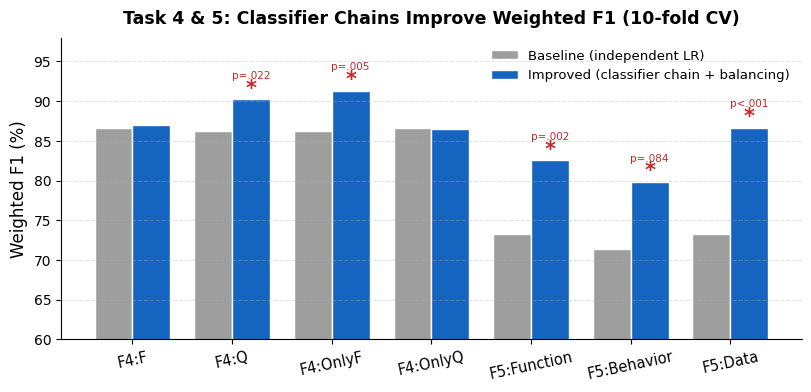
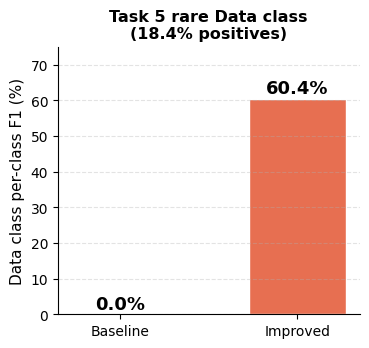

Reproduce these figures in Python, in order.
import matplotlib
matplotlib.use('Agg')
import matplotlib.pyplot as plt
import numpy as np

plt.rcParams['font.family'] = 'DejaVu Sans'

# Task 4/5 Weighted F1 results
labels = ['F4:F', 'F4:Q', 'F4:OnlyF', 'F4:OnlyQ', 'F5:Function', 'F5:Behavior', 'F5:Data']
base = [86.65, 86.18, 86.18, 86.65, 73.30, 71.38, 73.33]
imp = [86.96, 90.21, 91.32, 86.48, 82.55, 79.83, 86.65]
sig = ['ns', 'p=.022', 'p=.005', 'ns', 'p=.002', 'p=.084', 'p<.001']

x = np.arange(len(labels))
w = 0.38

fig, ax = plt.subplots(figsize=(8.2, 4.0), dpi=150)
b1 = ax.bar(x - w/2, base, w, label='Baseline (independent LR)', color='#9E9E9E', edgecolor='white')
b2 = ax.bar(x + w/2, imp, w, label='Improved (classifier chain + balancing)', color='#1565C0', edgecolor='white')

ax.set_ylabel('Weighted F1 (%)', fontsize=12)
ax.set_title('Task 4 & 5: Classifier Chains Improve Weighted F1 (10-fold CV)', fontsize=12.5, fontweight='bold', pad=10)
ax.set_xticks(x)
ax.set_xticklabels(labels, fontsize=10.5, rotation=12)
ax.set_ylim(60, 98)
ax.spines['top'].set_visible(False)
ax.spines['right'].set_visible(False)
ax.grid(axis='y', linestyle='--', alpha=0.35)
ax.legend(fontsize=9.5, loc='upper right', frameon=False)

# annotate significant improvements
for i in range(len(labels)):
    if sig[i] != 'ns':
        ax.annotate('*', xy=(x[i]+w/2, imp[i]+0.6), ha='center', fontsize=15, color='#C62828', fontweight='bold')
        ax.text(x[i]+w/2, imp[i]+2.6, sig[i], ha='center', fontsize=7.5, color='#C62828')

plt.tight_layout()
out = r'C:\Users\pzy\Documents\Master-ddl\metrix\group_work\NFR_classification_project\ppt_slides\chart_task45.png'
plt.savefig(out, dpi=150, bbox_inches='tight', facecolor='white')
print('saved', out)

# Second chart: Data class per-class F1 (the headline result)
fig2, ax2 = plt.subplots(figsize=(3.8, 3.6), dpi=150)
bars = ax2.bar(['Baseline', 'Improved'], [0, 60.4], color=['#9E9E9E', '#E76F51'], width=0.55, edgecolor='white')
ax2.set_ylabel('Data class per-class F1 (%)', fontsize=11)
ax2.set_title('Task 5 rare Data class\n(18.4% positives)', fontsize=11.5, fontweight='bold')
ax2.set_ylim(0, 75)
ax2.spines['top'].set_visible(False)
ax2.spines['right'].set_visible(False)
ax2.grid(axis='y', linestyle='--', alpha=0.35)
for bar, v in zip(bars, [0, 60.4]):
    ax2.text(bar.get_x()+bar.get_width()/2, v+1.5, f'{v:.1f}%', ha='center', fontsize=13, fontweight='bold')
plt.tight_layout()
out2 = r'C:\Users\pzy\Documents\Master-ddl\metrix\group_work\NFR_classification_project\ppt_slides\chart_data.png'
plt.savefig(out2, dpi=150, bbox_inches='tight', facecolor='white')
print('saved', out2)
